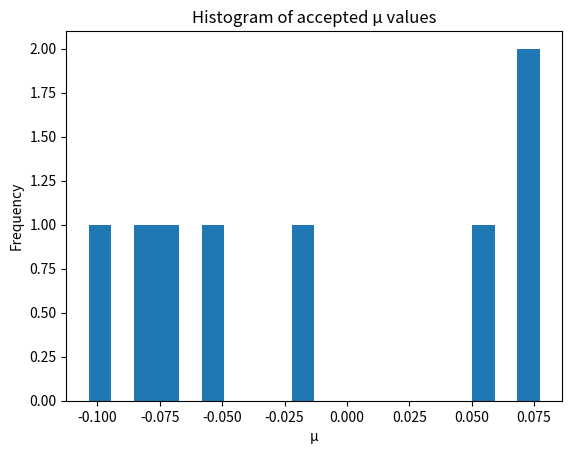
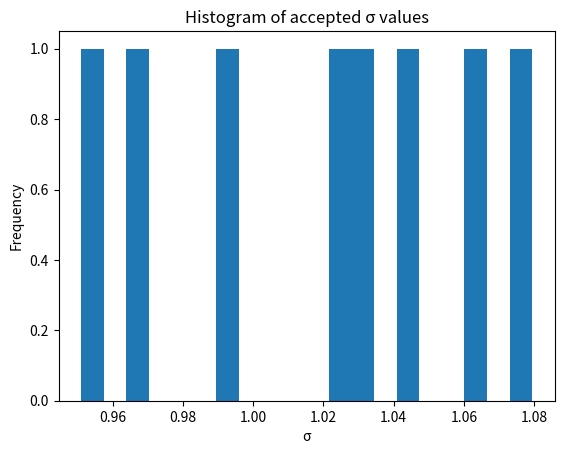
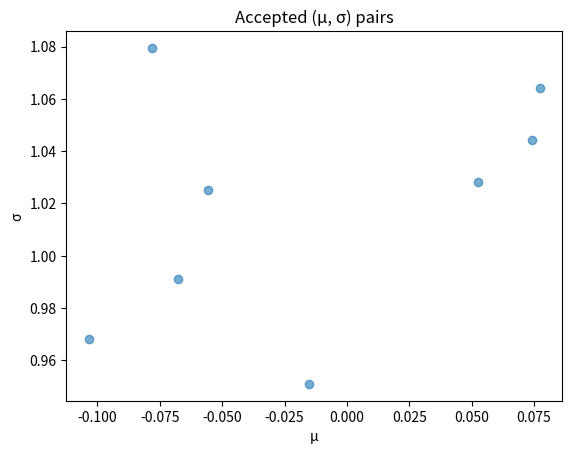

Source code (Python) for these figures, in order:
import numpy as np
import scipy.stats as stats
import matplotlib.pyplot as plt

def generate_sample(N, mu, var):
    return np.sort((stats.norm.rvs(size=N,loc=mu,scale=var)))

def abcAlgorithm(true_sample, tol, number_of_samples=100, log=False):
    N = len(true_sample)
    mu_array = stats.uniform.rvs(size=number_of_samples, loc=-1, scale=2)
    sigma_array = stats.uniform.rvs(size=number_of_samples, loc=0, scale=2)
    pairs = zip(mu_array, sigma_array)
    feasible_pairs = []

    for mu, sigma in pairs:
        current_sample = generate_sample(N, mu, sigma)
        error = np.linalg.norm(true_sample - current_sample)/N
        if error < tol:
            feasible_pairs.append((mu, sigma))
            if log:
                print(f"feasible pair found {mu} and {sigma} with error {error}")
        else:
            if log:
                print(f"Rejected {mu} and {sigma} with error {error}")
    return feasible_pairs


if __name__ == '__main__':
    feasible_pairs = abcAlgorithm(generate_sample(10000, 0,1), tol=1e-3, number_of_samples=1000)
    mu_vals, sigma_vals = zip(*feasible_pairs)

    plt.figure()
    plt.hist(mu_vals, bins=20)
    plt.title("Histogram of accepted μ values")
    plt.xlabel("μ");
    plt.ylabel("Frequency")
    plt.show()

    plt.figure()
    plt.hist(sigma_vals, bins=20)
    plt.title("Histogram of accepted σ values")
    plt.xlabel("σ");
    plt.ylabel("Frequency")
    plt.show()

    plt.figure()
    plt.scatter(mu_vals, sigma_vals, alpha=0.6)
    plt.title("Accepted (μ, σ) pairs")
    plt.xlabel("μ");
    plt.ylabel("σ")
    plt.show()
